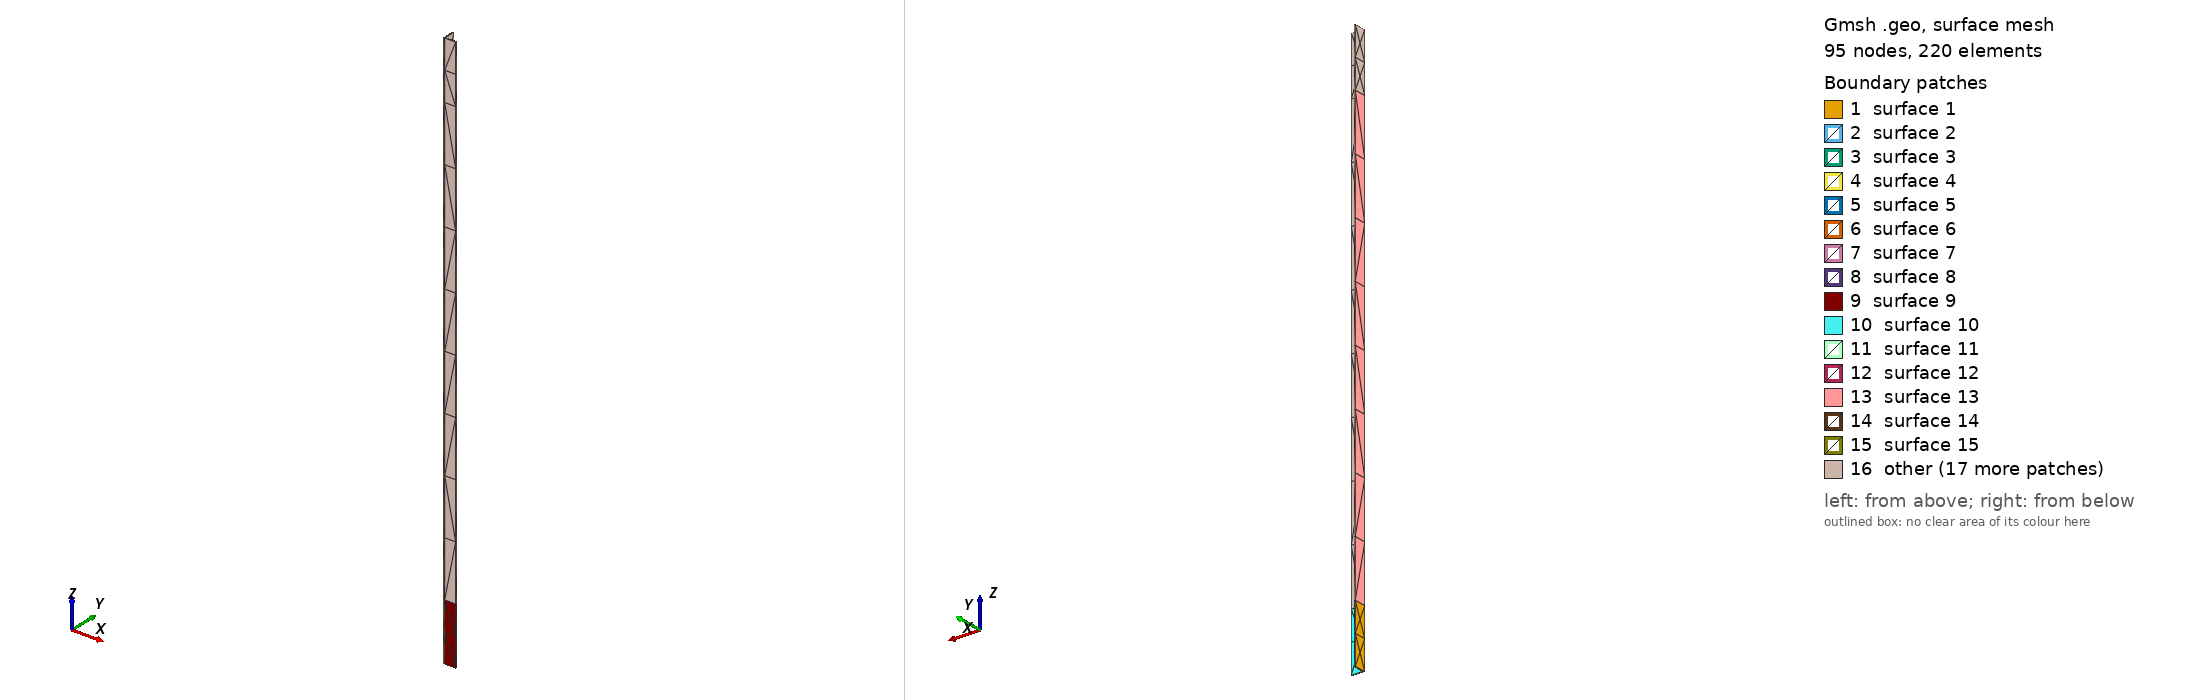

Gmsh geometry script, surface-meshed: 95 nodes, 220 surface elements. Boundary patches (legend numbers): 1 surface 1, 2 surface 2, 3 surface 3, 4 surface 4, 5 surface 5, 6 surface 6, 7 surface 7, 8 surface 8, 9 surface 9, 10 surface 10, 11 surface 11, 12 surface 12, 13 surface 13, 14 surface 14, 15 surface 15, 16 other. Left view from above one corner, right view from below the opposite corner. The script declares no physical surfaces, so the legend lists its geometric surfaces. The drawing asked Gmsh for element sizes between 1% and 20% of the model's largest extent; the script's own settings can give other sizes.

=== beamLAngle05.geo (drawn) ===
// Gmsh project created on Fri May 28 11:18:05 2021
SetFactory("OpenCASCADE");


Box(1) = {0,0,0, 0.18,1.5,7};

Box(2) = {0.18,0,0, 1.32,0.18,7};

Box(3) = {0,0,7, 0.18,1.5,54};

Box(4) = {0.18,0,7, 1.32,0.18,54};

Box(5) = {0,0,61, 0.18,1.5,7};

Box(6) = {0.18,0,61, 1.32,0.18,7};


Mesh.MeshSizeMin=0.15;
Mesh.MeshSizeMax=0.15;

Mesh.MeshSizeMin=0.3;
Mesh.MeshSizeMax=0.3;

Mesh.SubdivisionAlgorithm=2;


f() = BooleanFragments { Volume{1,2,3,4,5,6}; Delete; }{};
